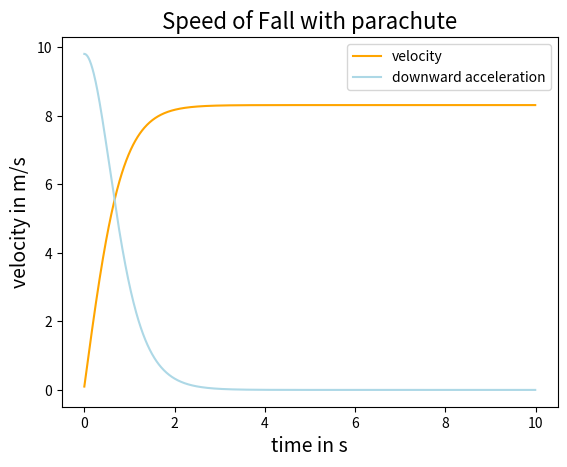

Here is the Python script that generated this plot:
import numpy as np
import matplotlib.pyplot as plt

#initail velocity in m/s..
vInit = 0
#acceleration in m/s..
aG = 9.81
#coefficient of drag..
cw = 1.4
#air density in kg^-(m^3)..
q = 1.29
#area of drag producing surface..
ad = 4* np.pi
#number of runs..
f = 1000
#amount of kg the payload weights..
#this example will use 9.81m/s of acceleration by default.. 
pKG = 80
#time to calculate fall for in seconds..
t = 10
#storing temp results for graphing..
#speed..
tempValS = np.arange(0.0, f)
#acceleration..
tempValA = np.arange(0.0, f)
#x axis for plot..
xAxis = np.arange(0, f)
xAxis = xAxis/(f/t)

#calculate parachute resistance..
def fwl(vInit ,f):
  #local speed variable..
  vLoc = vInit
  #amount of time that passes per step..
  
  tOfA = t/f
  for i in range(f):
    tempFwl = (0.5*cw) * ad * q * (vLoc ** 2)
    #print(tempFwl)
    a = diff(pKG, tempFwl, tOfA, vLoc)
    vLoc += a
    tempValS[i] = vLoc
    tempValA[i] = a * f/t
  #print(tempVal)

#calculate difference and potential acceleration due to not being at terminal velocity..
def diff(payloadWeightKG, Fwl, t, vBase):
  #this is the acceleration that will be experienced by the payload (+ goes down (with gravity).. - goes up (against gravity))..
  a = (((payloadWeightKG * aG) - Fwl) / payloadWeightKG) * t
  print(a)
  return a



#graph the values..
def graph(inputS, inputA, fidelity):
  plt.title('Speed of Fall with parachute',fontsize=16)
  plt.xlabel('time in s',fontsize=14)
  plt.ylabel('velocity in m/s',fontsize=14)
  #x = np.arange(0, 100)
  #y = np.sin(x)
  #print(input)
  plt.plot(xAxis, inputS, color='orange',label='velocity')
  plt.plot(xAxis, inputA, color='lightblue',label='downward acceleration')
  plt.legend()
  plt.show()

fwl(vInit, f)
graph(tempValS, tempValA, f)